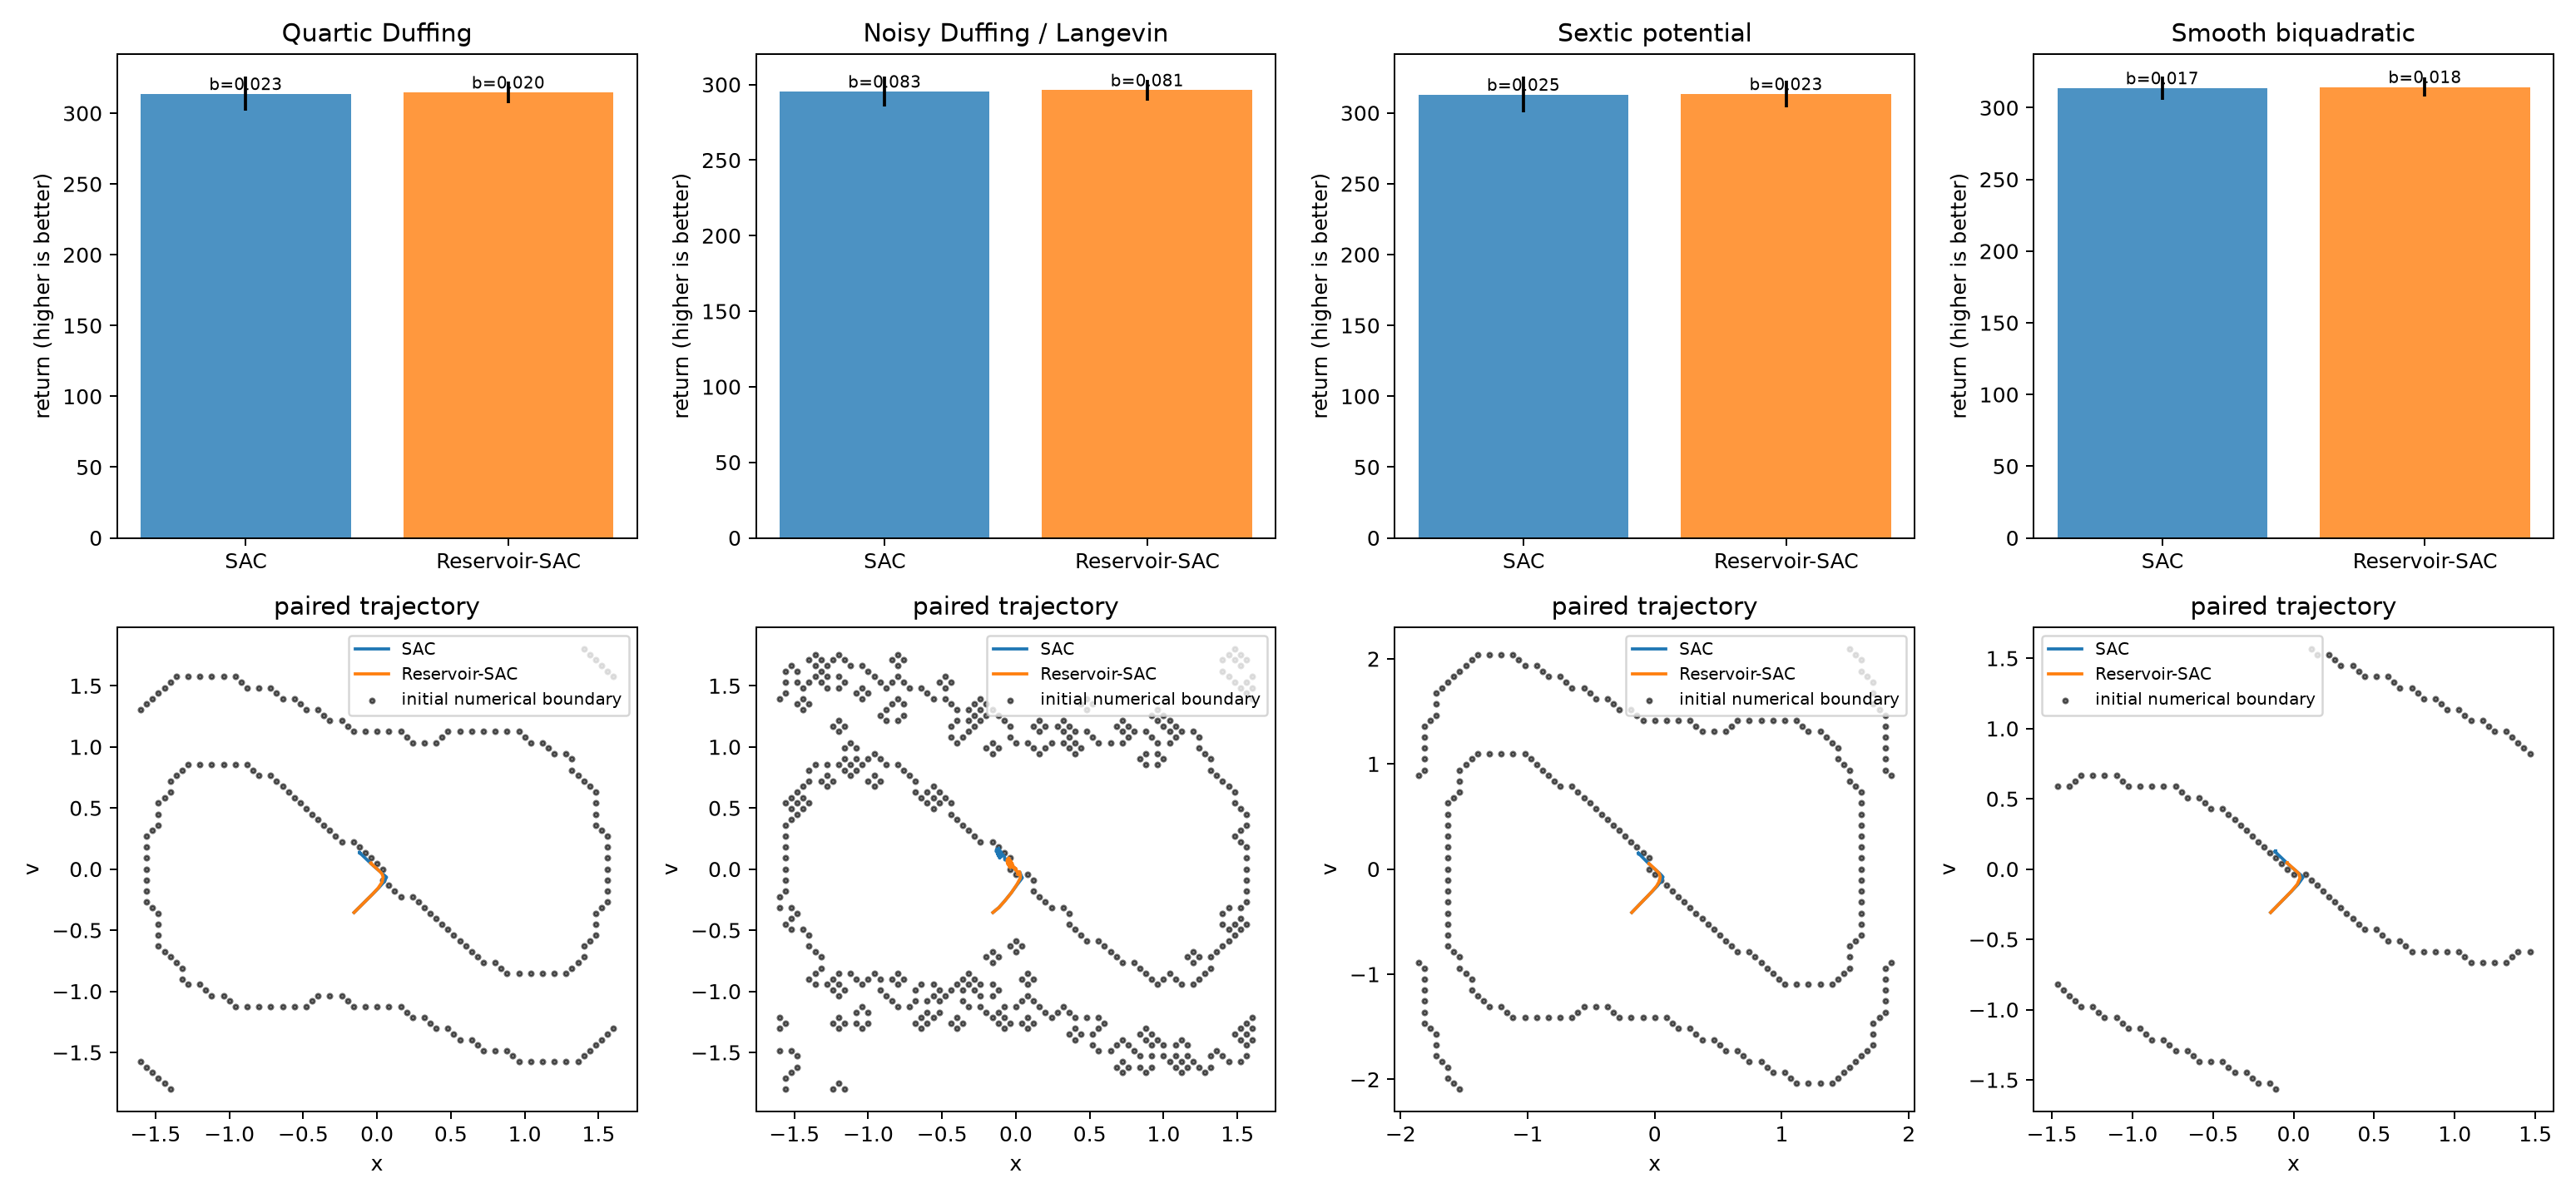

Values plotted in this chart, from the file beside it:
system, model, episode, seed, return, mean_boundary_score, survived_steps
duffing, SAC, 0, 2000200, 316.4, 0.0137, 300
duffing, SAC, 1, 2000201, 320.4, 0.001481, 300
duffing, SAC, 2, 2000202, 314.3, 0.01926, 300
duffing, SAC, 3, 2000203, 319.5, 0.001481, 300
duffing, SAC, 4, 2000204, 319.9, 0.002963, 300
duffing, SAC, 5, 2000205, 320.5, 0.0003704, 300
duffing, SAC, 6, 2000206, 320.5, 0.0, 300
duffing, SAC, 7, 2000207, 320.5, 0.0, 300
duffing, SAC, 8, 2000208, 291.3, 0.09333, 300
duffing, SAC, 9, 2000209, 270.3, 0.1644, 300
duffing, SAC, 10, 2000210, 320.5, 0.001111, 300
duffing, SAC, 11, 2000211, 314.7, 0.02, 300
duffing, SAC, 12, 2000212, 317.3, 0.01111, 300
duffing, SAC, 13, 2000213, 319.8, 0.003704, 300
duffing, SAC, 14, 2000214, 320.4, 0.0, 300
duffing, SAC, 15, 2000215, 305.1, 0.05037, 300
duffing, SAC, 16, 2000216, 314.6, 0.02074, 300
duffing, SAC, 17, 2000217, 318.2, 0.005556, 300
duffing, SAC, 18, 2000218, 315.9, 0.01519, 300
duffing, SAC, 19, 2000219, 311.4, 0.03, 300
duffing, Reservoir-SAC, 0, 2000200, 316.3, 0.01519, 300
duffing, Reservoir-SAC, 1, 2000201, 321.1, 0.0, 300
duffing, Reservoir-SAC, 2, 2000202, 311.2, 0.03074, 300
duffing, Reservoir-SAC, 3, 2000203, 319.7, 0.001852, 300
duffing, Reservoir-SAC, 4, 2000204, 320.9, 0.0007407, 300
duffing, Reservoir-SAC, 5, 2000205, 320.2, 0.002222, 300
duffing, Reservoir-SAC, 6, 2000206, 320.2, 0.002222, 300
duffing, Reservoir-SAC, 7, 2000207, 320.9, 0.0, 300
duffing, Reservoir-SAC, 8, 2000208, 291.5, 0.0937, 300
duffing, Reservoir-SAC, 9, 2000209, 299.2, 0.07037, 300
duffing, Reservoir-SAC, 10, 2000210, 321.1, 0.0, 300
duffing, Reservoir-SAC, 11, 2000211, 314.8, 0.02074, 300
duffing, Reservoir-SAC, 12, 2000212, 316.2, 0.01593, 300
duffing, Reservoir-SAC, 13, 2000213, 320.2, 0.003704, 300
duffing, Reservoir-SAC, 14, 2000214, 320.8, 0.0, 300
duffing, Reservoir-SAC, 15, 2000215, 305.4, 0.05037, 300
duffing, Reservoir-SAC, 16, 2000216, 315.1, 0.02037, 300
duffing, Reservoir-SAC, 17, 2000217, 313.5, 0.02259, 300
duffing, Reservoir-SAC, 18, 2000218, 312.4, 0.02852, 300
duffing, Reservoir-SAC, 19, 2000219, 311.6, 0.03037, 300
langevin, SAC, 0, 2000200, 297.1, 0.07722, 300
langevin, SAC, 1, 2000201, 299.2, 0.07194, 300
langevin, SAC, 2, 2000202, 295.6, 0.08065, 300
langevin, SAC, 3, 2000203, 297.9, 0.07269, 300
langevin, SAC, 4, 2000204, 302.1, 0.06148, 300
langevin, SAC, 5, 2000205, 299.8, 0.07046, 300
langevin, SAC, 6, 2000206, 298.6, 0.07417, 300
langevin, SAC, 7, 2000207, 301.7, 0.06352, 300
langevin, SAC, 8, 2000208, 277, 0.1397, 300
langevin, SAC, 9, 2000209, 261.5, 0.1922, 300
langevin, SAC, 10, 2000210, 304.2, 0.0563, 300
langevin, SAC, 11, 2000211, 295.4, 0.0838, 300
langevin, SAC, 12, 2000212, 302.4, 0.06074, 300
langevin, SAC, 13, 2000213, 303.1, 0.05991, 300
langevin, SAC, 14, 2000214, 301.3, 0.06389, 300
langevin, SAC, 15, 2000215, 292.3, 0.09407, 300
langevin, SAC, 16, 2000216, 295.5, 0.08324, 300
langevin, SAC, 17, 2000217, 297.5, 0.07454, 300
langevin, SAC, 18, 2000218, 291.9, 0.09287, 300
langevin, SAC, 19, 2000219, 292.3, 0.09389, 300
... 100 more rows
